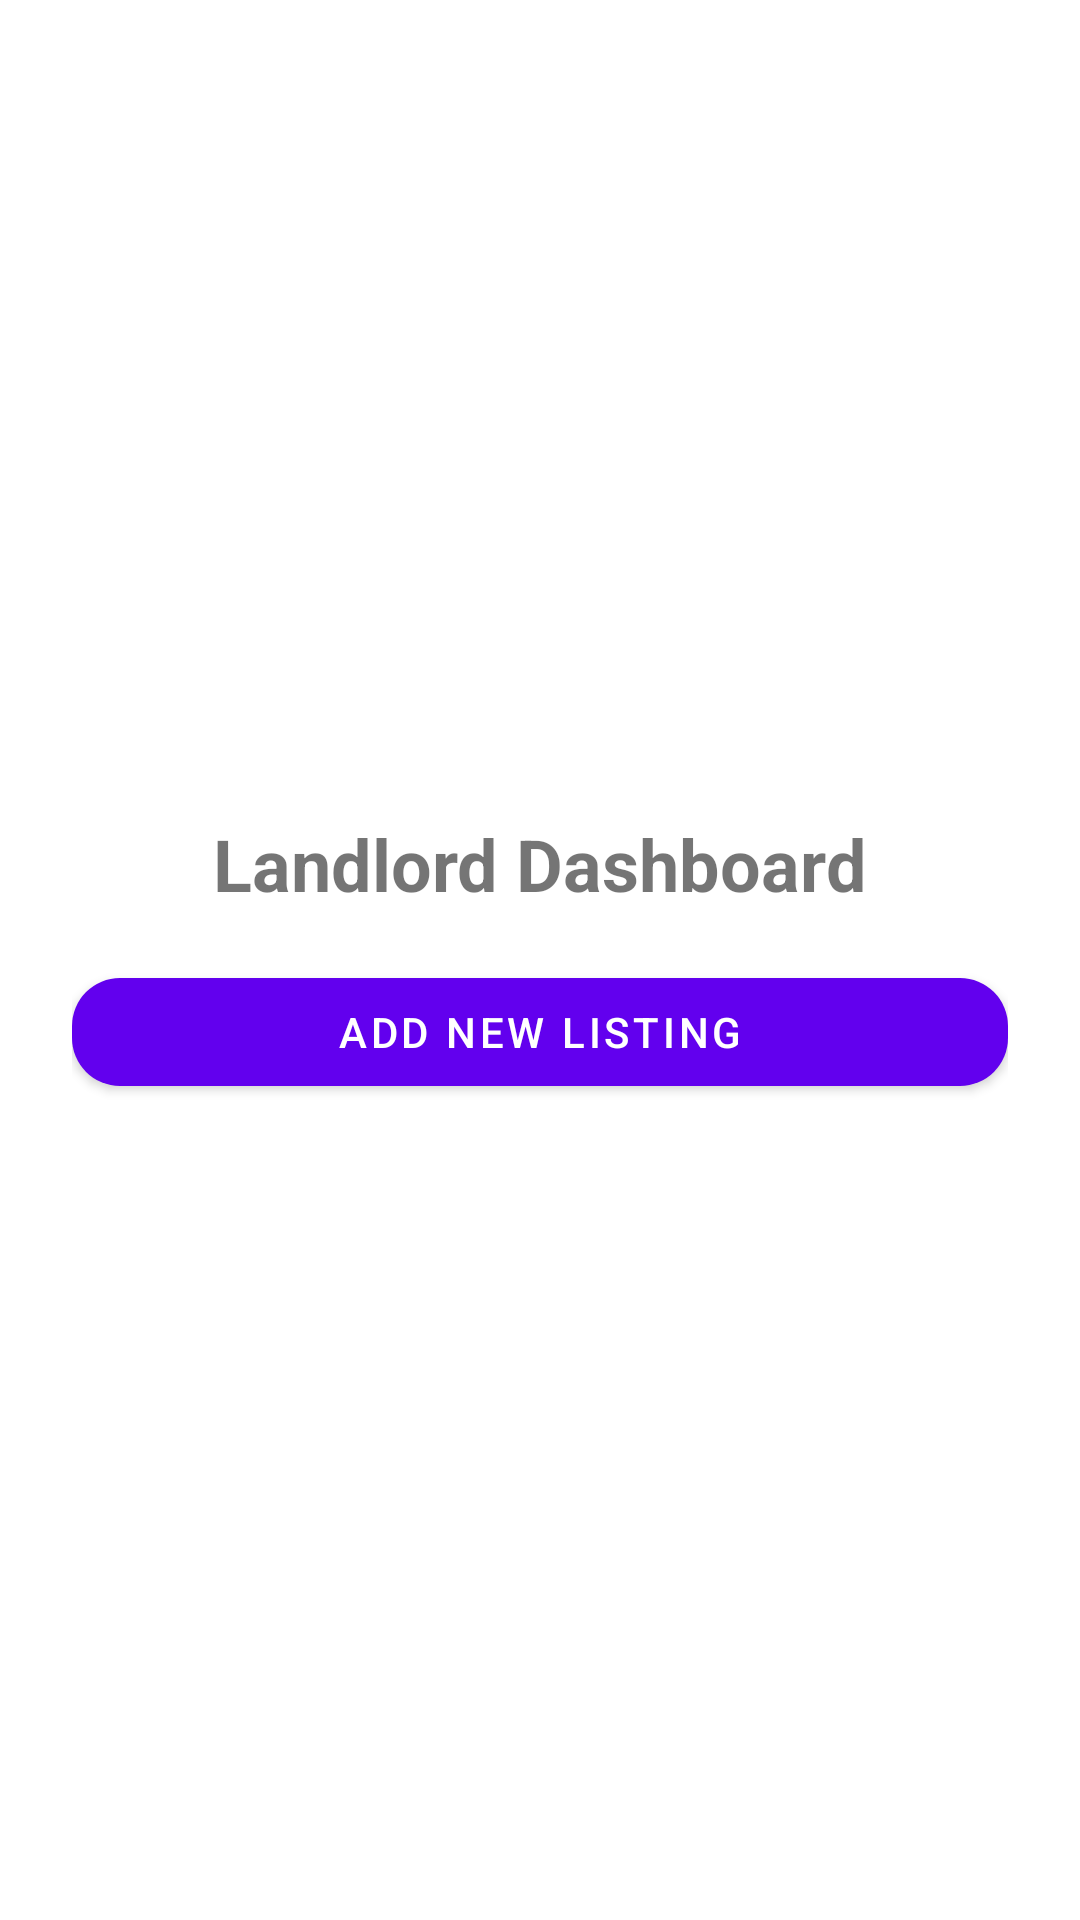

Write the Android layout XML for this screen, with the resource values it uses.
<!-- AndroidManifest.xml: application theme Theme.BrokenHub -->
<!-- res/layout/activity_landlord.xml -->
<LinearLayout xmlns:android="http://schemas.android.com/apk/res/android"
    android:orientation="vertical"
    android:gravity="center"
    android:padding="24dp"
    android:layout_width="match_parent"
    android:layout_height="match_parent">

    <TextView
        android:text="Landlord Dashboard"
        android:textSize="24sp"
        android:textStyle="bold"
        android:layout_marginBottom="16dp"
        android:layout_width="wrap_content"
        android:layout_height="wrap_content"/>

    <com.google.android.material.button.MaterialButton
        android:id="@+id/addListingBtn"
        style="@style/Widget.BrokenHub.Button"
        android:text="Add New Listing"
        android:layout_width="match_parent"
        android:layout_height="wrap_content"/>
</LinearLayout>
<!-- resources referenced by this layout -->
<resources>
  <style name="Widget.BrokenHub.Button" parent="Widget.MaterialComponents.Button">
          <item name="cornerRadius">16dp</item>
          <item name="android:textColor">@android:color/white</item>
      </style>
  <style name="Theme.BrokenHub" parent="Theme.MaterialComponents.DayNight.NoActionBar">
          <item name="colorPrimary">@color/purple_500</item>
          <item name="colorPrimaryVariant">@color/purple_700</item>
          <item name="colorSecondary">@color/teal_200</item>
      </style>
  <!-- not gathered from this repository: default colours our renderer supplied (Android Studio template values) -->
  <color name="purple_500">#FF6200EE</color>
  <color name="purple_700">#FF3700B3</color>
  <color name="teal_200">#FF03DAC5</color>
</resources>
